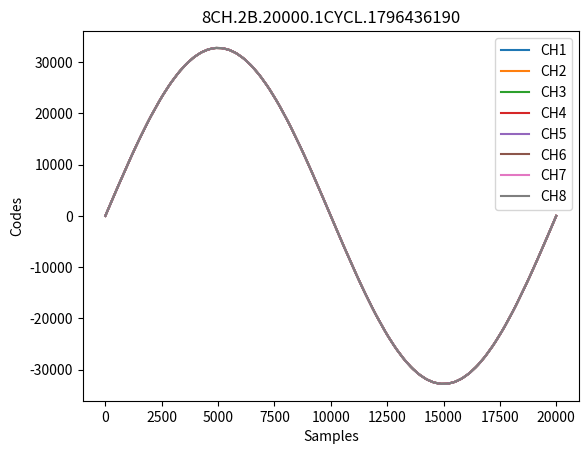

Source code (Python):
#!/usr/bin/env python3

"""
Usage:

# 16 chans 32 bit +11.5 degrees phase offset per channel
./wavegen.py --nchan=16 --dsize=4 --phase=+11.5

# 8 chans 32 bit each channel scaled down by 0.125
./wavegen.py --nchan=8 --dsize=4 --scale=-0.125

# 3 chans different wave functions on each
./wavegen.py --nchan=3 --wave=SINE:1/RAMP:2/SQUARE:3

"""

import argparse
import numpy as np
import time
from matplotlib import pyplot as plt

class WaveGen():

    def __init__(
            self, 
            nchan, 
            cycles, 
            wavelength,
            totallength,
            dsize, 
            wave, 
            phase, 
            scale,  
            crop, 
            spos, 
            **kwargs
        ):
        self.nchan = nchan
        self.cycles = cycles
        self.phase = phase
        self.crop = crop
        self.spos = spos
        self.scale = scale

        self.wavelength = self.__init_wavelength(wavelength)
        self.totallength = totallength if totallength else self.wavelength
        self.datalength = self.totallength * nchan

        #print(f"wavelength {self.wavelength} totallength {self.totallength} datalength {self.datalength}")

        self.dtype = self.__init_dtype(dsize)
        self.wave = self.__init_wave(wave)

        self.filename = f"{self.nchan}CH.{self.dlen}B.{self.totallength}.{self.cycles}CYCL.{int(time.time())}"

        self.last = {}

    def __init_wavelength(self, wavelength):
        self.wavelengths = wavelength
        return int(wavelength[0]) * self.cycles

    def __init_scale(self, scale):
        scale_map = {}
        for value in scale.split('/'):
            selector, channels = value.split(':')
            scale_map.update({chan: selector for chan in self.get_channels(channels)})
        return scale_map
    
    def __init_wave(self, wave):
        wave_funcs = {
            'SINE': self.__gen_sine,
            'RAMP': self.__gen_ramp,
            'SQUARE': self.__gen_square,
        }
        wave_map = {}
        for value in wave.split('/'):
            selector, channels = value.split(':')
            wave_map.update({chan: wave_funcs[selector] for chan in self.get_channels(channels)})
        return wave_map

    def get_channels(self, chans):
        if chans.upper() == 'ALL': return list(range(1, self.nchan + 1))
        if chans.upper() == 'ODD': return list(range(1, self.nchan + 1, 2))
        if chans.upper() == 'EVEN': return list(range(2, self.nchan + 1, 2))
        channels = []
        for chan in chans.split(','):
            if '-' in chan:
                chan = list(map(int, chan.split('-')))
                channels.extend(list(range(chan[0], chan[1] + 1)))
                continue
            channels.append(int(chan))
        return channels

    def __init_dtype(self, dsize):
        if dsize in [2, 16]:
            dtype = np.int16
            self.dlen = 2
        elif dsize in [4, 32]:
            dtype = np.int32
            self.dlen = 4
        else:
            raise ValueError(f"dsize is invalid '{dsize}'")
        self.max_value = np.iinfo(dtype).max
        return dtype
        
    def generate(self):
        print(f"Generating {self.nchan} Chans @ {self.dlen}Bytes * {self.totallength} Samples")
        self.data = np.zeros(self.datalength, dtype=self.dtype)
        self.view = self.data.reshape(-1, self.nchan).T
        for chan in range(self.nchan):
            gen_wave = self.__get_wave(chan + 1)
            if not gen_wave: continue
            scale = self.__get_scale(chan)
            wavelength = self.__get_wavelength(chan)
            phase = self.__get_phase(chan)
            crop = self.__get_crop(chan)
            spos = self.__get_spos(chan)

            d0 = min(0 + spos, self.totallength)
            d1 = min(d0 + wavelength - crop, self.totallength)

            w0 = 0
            w1 = d1 - d0 
         
            print(f"CH {chan + 1} {gen_wave.__name__} phase[{phase}] spos[{spos}] scale[{scale}] wavelength[{wavelength}] crop[{crop}]")
            #print(f"[{d0}:{d1}] <- [{w0}:{w1}]")
            self.data[chan::self.nchan][d0:d1] = (gen_wave(wavelength, phase) * (self.max_value * scale)).astype(self.dtype)[w0:w1]

    def __get_wave(self, chan):
        if chan in self.wave:
            return self.wave[chan]
        return None
    
    def normalize(self, n):
        n = n % 1
        return 1 if n == 0 else n
        
    def __cycler_generic(self, chan, arr, last_key, zerostart=False):
        if last_key not in self.last:
            self.last[last_key] = 0
        value = arr[chan % len(arr)]
        preval = 0
        signed = False
        if str(value).startswith(('+', '-')):
            signed = True
            preval = self.last[last_key]
        value = float(value)
        #print(f"{last_key} CH {chan +1}, arr{arr} value {value} {preval} last {self.last[last_key]} ")       
        self.last[last_key] = value + preval
        if zerostart and signed: return preval
        return self.last[last_key]
    
    def __get_scale(self, chan):
        return self.normalize(self.__cycler_generic(chan, self.scale, "prescale", zerostart=True))

    def __get_crop(self, chan):
        return int(self.__cycler_generic(chan, self.crop, "precrop"))
    
    def __get_wavelength(self, chan):
        return int(self.__cycler_generic(chan, self.wavelengths, "prewave")) * self.cycles

    def __get_phase(self, chan):
        return np.deg2rad(self.__cycler_generic(chan, self.phase, "prephase", zerostart=True))
    
    def __get_spos(self, chan):
        return int(self.__cycler_generic(chan, self.spos, "prespos", zerostart=True))
    
    def __gen_sine(self, wavelength, phase):
        return np.sin(np.linspace(-phase, -phase + (self.cycles * 2) * np.pi, wavelength))
    
    def __gen_ramp(self, wavelength, phase):
        return np.mod(np.linspace(0, self.cycles, wavelength) + phase, 1)
    
    def __gen_square(self, wavelength, phase):
        return np.sign(self.__gen_sine(wavelength, phase))
    
    def plot(self):
        print(f'Plotting')
        for chan in range(self.nchan):
            plt.plot(self.data[chan::self.nchan], label=f"CH{chan + 1}")
        plt.title(self.filename)
        plt.xlabel("Samples")
        plt.ylabel("Codes")
        plt.legend()
        plt.show()

    def save(self):
        filename = f"{self.filename}.dat"
        self.data.tofile(f"{self.filename}.dat")
        print(f"wave data saved to {filename}")


def run_main(args):
    wave = WaveGen(**vars(args))
    wave.generate()

    if args.plot:
        wave.plot()

    if args.save:
        wave.save()

def comma_list(arg):
    return arg.split(',')

def get_parser():    
    parser = argparse.ArgumentParser(description="Waveform generator helper")

    parser.add_argument('--nchan', default=8, type=int, help="total channels")
    parser.add_argument('--cycles', default=1, type=int, help="cycles in waveform")
    parser.add_argument('--wavelength', default=[20000], type=comma_list, help="wavelength in samples")
    parser.add_argument('--totallength', default=None, type=int, help="total channel length override")
    parser.add_argument('--dsize', default=2, type=int, help="data size 2,16 or 4,32")

    parser.add_argument('--wave', default="SINE:ALL", help="wave func and targeted channels (SINE:1,2,3,4/RAMP:5,6,7,8)")

    parser.add_argument('--scale', default=[1], type=comma_list, help="scale waveforms (-0.125 or 1,0.8,0.6)")
    parser.add_argument('--phase', default=[0], type=comma_list, help="phase value in degrees (45 or +45 or 45,90,135, 180)")

    parser.add_argument('--spos', default=[0], type=comma_list, help="start position to insert waveform")
    parser.add_argument('--crop', default=[0], type=comma_list,  help="crop waveform by x samples") 

    parser.add_argument('--plot', default=1, type=int, help="Plot data")
    parser.add_argument('--save', default=0, type=int, help="Save data")

    return parser

if __name__ == '__main__':
    run_main(get_parser().parse_args())
